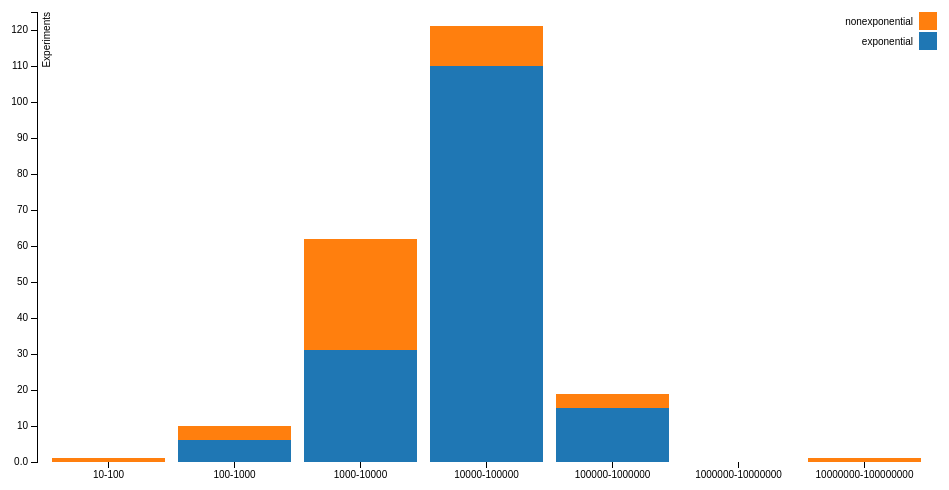
D3 v3 page, settled after 360 driven frames (6 s of simulated time); the page loaded 1 data file(s).



    var margin = {top: 20, right: 20, bottom: 30, left: 40},
            width = 960 - margin.left - margin.right,
            height = 500 - margin.top - margin.bottom;

    var x = d3.scale.ordinal()
            .rangeRoundBands([0, width], .1);

    var y = d3.scale.linear()
            .rangeRound([height, 0]);

    var color = d3.scale.ordinal()
            .range([" #1f77b4", "#ff7f0e", "#2ca02c", "#d62728", "#9467bd", "#8c564b", "#e377c2", "#7f7f7f", "#bcbd22", "17becf", "#ffb6c1"]);

    var xAxis = d3.svg.axis()
            .scale(x)
            .orient("bottom");

    var yAxis = d3.svg.axis()
            .scale(y)
            .orient("left")
            .tickFormat(d3.format(".2s"));

    var svg = d3.select("body").append("svg")
            .attr("width", width + margin.left + margin.right)
            .attr("height", height + margin.top + margin.bottom)
            .append("g")
            .attr("transform", "translate(" + margin.left + "," + margin.top + ")");

    d3.csv("N_Pe.csv", function (error, data) {
        if (error) throw error;

        color.domain(d3.keys(data[0]).filter(function (key) {
            return key !== "N_Pe";
        }));

        data.forEach(function (d) {
            var y0 = 0;
            d.ages = color.domain().map(function (name) {
                return {name: name, y0: y0, y1: y0 += +d[name]};
            });
            d.total = d.ages[d.ages.length - 1].y1;
        });

//  data.sort(function(a, b) { return b.total - a.total; });

        x.domain(data.map(function (d) {
            return d.N_Pe;
        }));

  y.domain([0, 125]);

//        y.domain([0, d3.max(data, function (d) {
//            return d.total;
//        })]);

        svg.append("g")
                .attr("class", "x axis")
                .attr("transform", "translate(0," + height + ")")
                .call(xAxis);
//                .selectAll("text")
//                .style("text-anchor", "end")
//                .attr("dx", "-.8em")
//                .attr("dy", ".15em")
//                .attr("transform", "rotate(-0)");

        svg.append("g")
                .attr("class", "y axis")
                .call(yAxis)
                .append("text")
                .attr("transform", "rotate(-90)")
                .attr("y", 6)
                .attr("dy", ".71em")
                .style("text-anchor", "end")
                .text("Experiments");

        var N_Pe = svg.selectAll(".N_Pe")
                .data(data)
                .enter().append("g")
                .attr("class", "g")
                .attr("transform", function (d) {
                    return "translate(" + x(d.N_Pe) + ",0)";
                });

        N_Pe.selectAll("rect")
                .data(function (d) {
                    return d.ages;
                })
                .enter().append("rect")
                .attr("width", x.rangeBand())
                .attr("y", function (d) {
                    return y(d.y1);
                })
                .attr("height", function (d) {
                    return y(d.y0) - y(d.y1);
                })
                .style("fill", function (d) {
                    return color(d.name);
                });

        var legend = svg.selectAll(".legend")
                .data(color.domain().slice().reverse())
                .enter().append("g")
                .attr("class", "legend")
                .attr("transform", function (d, i) {
                    return "translate(0," + i * 20 + ")";
                });

        legend.append("rect")
                .attr("x", width - 18)
                .attr("width", 18)
                .attr("height", 18)
                .style("fill", color);

        legend.append("text")
                .attr("x", width - 24)
                .attr("y", 9)
                .attr("dy", ".35em")
                .style("text-anchor", "end")
                .text(function (d) {
                    return d;
                });

    });



### data: N_Pe.csv
N_Pe, exponential, nonexponential
10-100, 0, 1
100-1000, 6, 4
1000-10000, 31, 31
10000-100000, 110, 11
100000-1000000, 15, 4
1000000-10000000, 0, 0
10000000-100000000, 0, 1